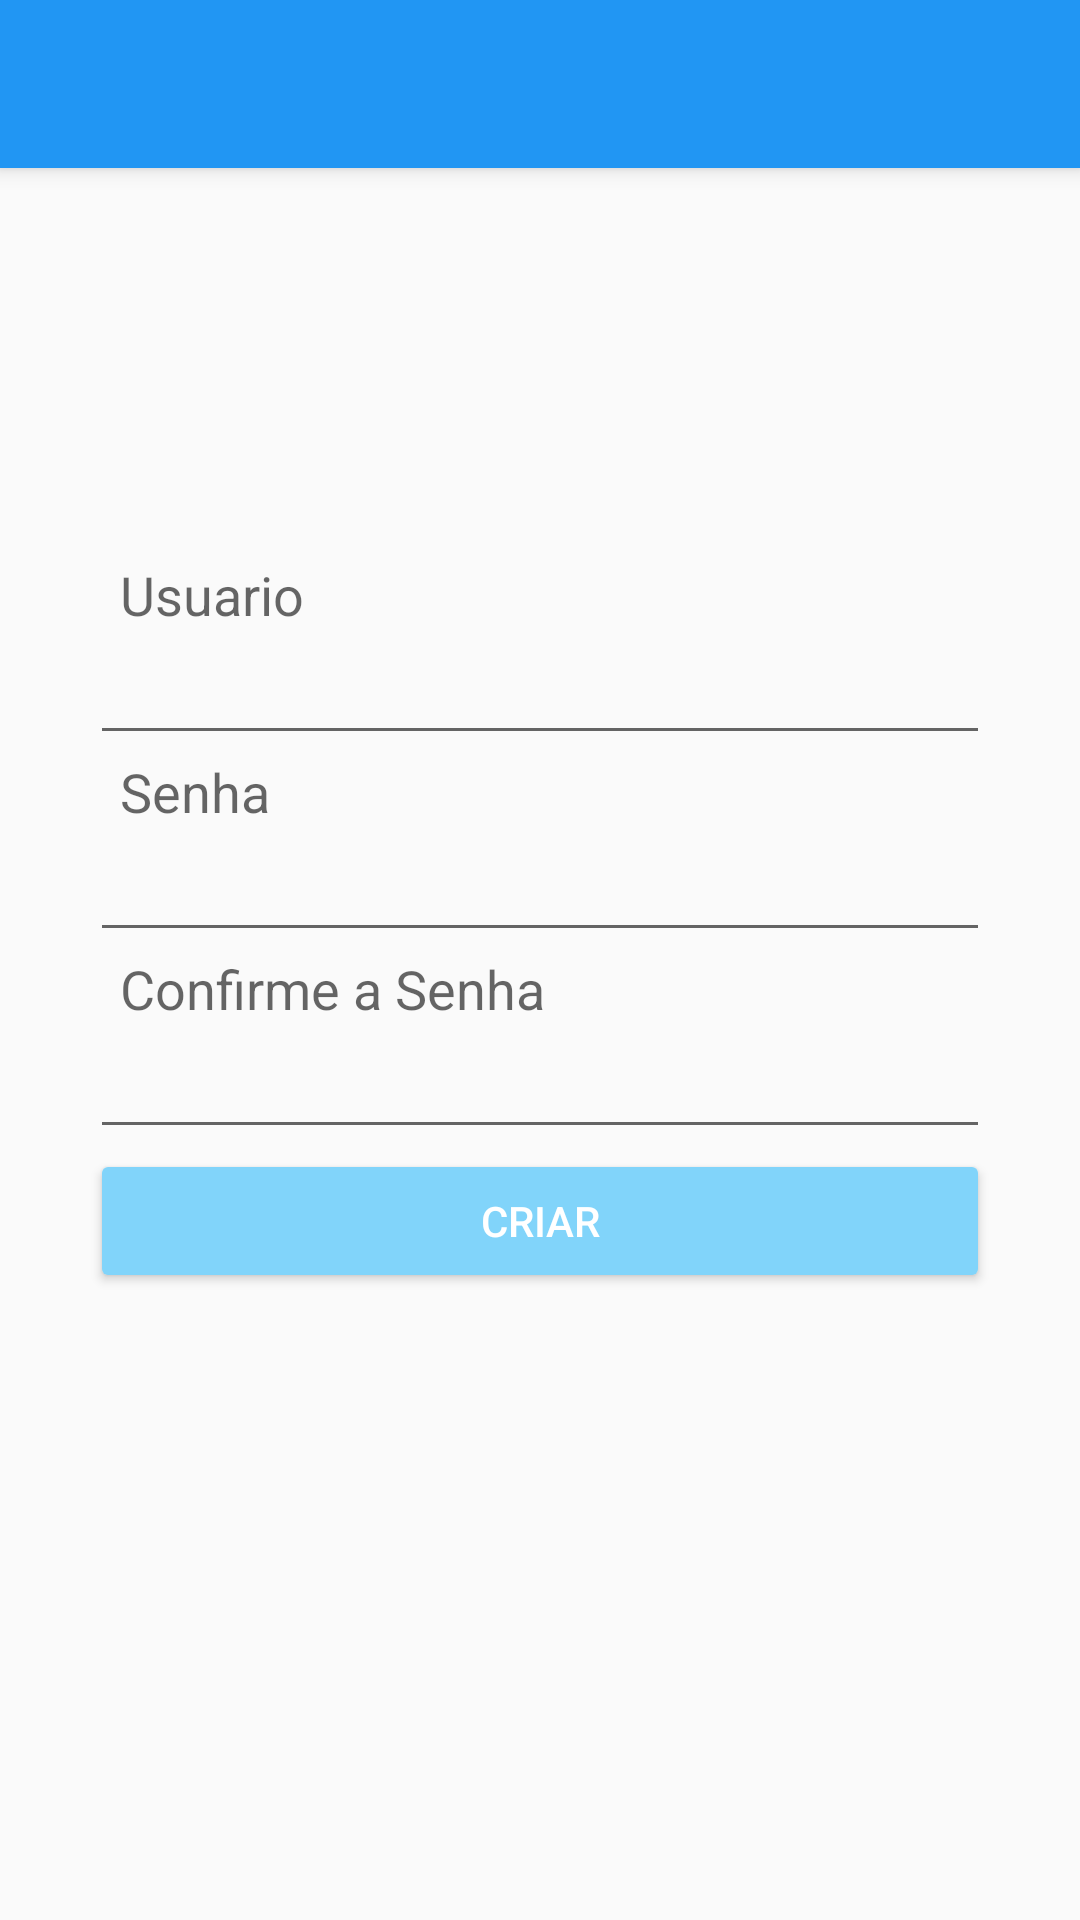

This screen was rendered from an Android layout file. Write that file and the resources it references.
<!-- AndroidManifest.xml: application theme AppTheme -->
<!-- res/layout/activity_criar_novo_usuario.xml -->
<?xml version="1.0" encoding="utf-8"?>
<android.support.design.widget.CoordinatorLayout xmlns:android="http://schemas.android.com/apk/res/android"
    xmlns:app="http://schemas.android.com/apk/res-auto"
    xmlns:tools="http://schemas.android.com/tools"
    android:layout_width="match_parent"
    android:layout_height="match_parent"
    android:fitsSystemWindows="true"
    tools:context="br.com.coalman.opennebulamobilemanager.activities.CriarNovoUsuario">

    <android.support.design.widget.AppBarLayout
        android:layout_width="match_parent"
        android:layout_height="wrap_content"
        android:theme="@style/AppTheme.AppBarOverlay">

        <android.support.v7.widget.Toolbar
            android:id="@+id/toolbar"
            android:layout_width="match_parent"
            android:layout_height="?attr/actionBarSize"
            android:background="?attr/colorPrimary"
            app:popupTheme="@style/AppTheme.PopupOverlay" />

    </android.support.design.widget.AppBarLayout>

    <include layout="@layout/content_criar_novo_usuario" />

</android.support.design.widget.CoordinatorLayout>
<!-- res/layout/content_criar_novo_usuario.xml (included above) -->
<?xml version="1.0" encoding="utf-8"?>
<RelativeLayout xmlns:android="http://schemas.android.com/apk/res/android"
    xmlns:app="http://schemas.android.com/apk/res-auto"
    xmlns:tools="http://schemas.android.com/tools"
    android:layout_width="match_parent"
    android:layout_height="match_parent"
    app:layout_behavior="@string/appbar_scrolling_view_behavior"
    tools:context="br.com.coalman.opennebulamobilemanager.activities.CriarNovoUsuario"
    tools:showIn="@layout/activity_criar_novo_usuario">

    <LinearLayout
        android:orientation="vertical"
        android:layout_width="match_parent"
        android:layout_height="match_parent"
        android:layout_alignParentTop="true"
        android:layout_centerHorizontal="true"
        android:layout_marginTop="130dp">

        <TextView
            android:layout_width="wrap_content"
            android:layout_height="wrap_content"
            android:textAppearance="?android:attr/textAppearanceMedium"
            android:text="Usuario"
            android:id="@+id/textView6"
            android:layout_marginLeft="40dp"/>

        <EditText
            android:layout_width="300dp"
            android:layout_height="wrap_content"
            android:id="@+id/usuario2"
            android:layout_gravity="center_horizontal"/>

        <TextView
            android:layout_width="wrap_content"
            android:layout_height="wrap_content"
            android:textAppearance="?android:attr/textAppearanceMedium"
            android:text="Senha"
            android:id="@+id/textView7"
            android:layout_marginLeft="40dp"/>

        <EditText
            android:layout_width="300dp"
            android:layout_height="wrap_content"
            android:inputType="textPassword"
            android:ems="10"
            android:id="@+id/senha2"
            android:layout_gravity="center_horizontal"/>

        <TextView
            android:layout_width="wrap_content"
            android:layout_height="wrap_content"
            android:textAppearance="?android:attr/textAppearanceMedium"
            android:text="Confirme a Senha"
            android:id="@+id/textView8"
            android:layout_marginLeft="40dp"/>

        <EditText
            android:layout_width="300dp"
            android:layout_height="wrap_content"
            android:inputType="textPassword"
            android:ems="10"
            android:id="@+id/confirmarSenha2"
            android:layout_gravity="center_horizontal"/>

        <Button
            android:layout_width="300dp"
            android:layout_height="wrap_content"
            android:text="Criar"
            android:id="@+id/button3"
            android:layout_gravity="center_horizontal"
            android:onClick="criarUsuario"
            android:textColor="@color/textIcons"/>
    </LinearLayout>
</RelativeLayout>
<!-- resources referenced by this layout -->
<resources>
  <color name="textIcons">#FFFFFF</color>
  <style name="AppTheme.AppBarOverlay" parent="ThemeOverlay.AppCompat.Dark.ActionBar" />
  <style name="AppTheme.PopupOverlay" parent="ThemeOverlay.AppCompat.Light" />
  <style name="AppTheme" parent="Theme.AppCompat.Light.DarkActionBar">
          
          <item name="colorPrimary">@color/colorPrimary</item>
          <item name="colorPrimaryDark">@color/colorPrimaryDark</item>
          <item name="colorAccent">@color/colorAccent</item>
          <item name="colorButtonNormal">@color/colorButton</item>
      </style>
  <color name="colorPrimary">#2196F3</color>
  <color name="colorPrimaryDark">#1976D2</color>
  <color name="colorAccent">#FF4081</color>
  <color name="colorButton">#81D4FA</color>
</resources>
